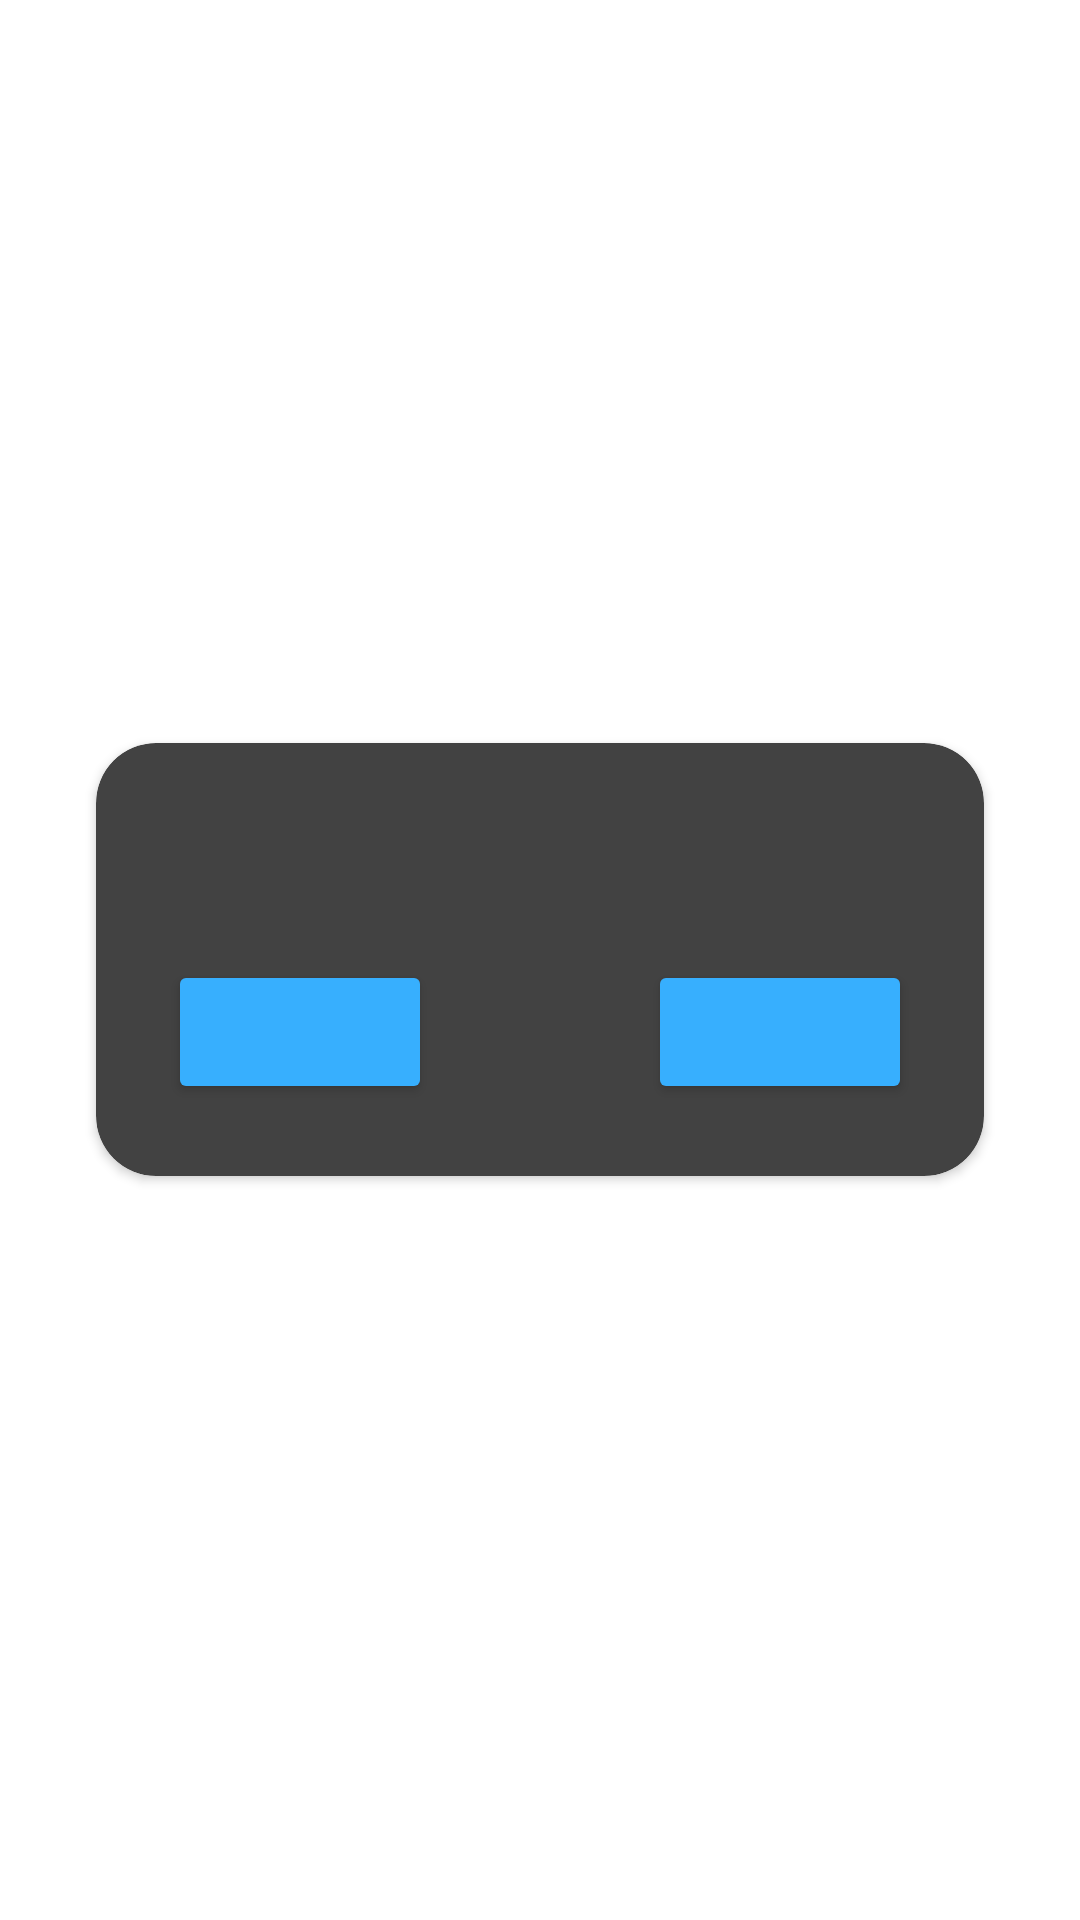

The Android layout XML behind this screen, and the referenced resources:
<!-- AndroidManifest.xml: application theme SplashScreenTheme -->
<!-- res/layout/dialog_default_item.xml -->
<?xml version="1.0" encoding="utf-8"?>
<LinearLayout xmlns:android="http://schemas.android.com/apk/res/android"
    xmlns:app="http://schemas.android.com/apk/res-auto"
    xmlns:tools="http://schemas.android.com/tools"
    android:layout_width="match_parent"
    android:layout_height="match_parent"
    android:background="@android:color/transparent">

    <androidx.cardview.widget.CardView
        android:layout_width="match_parent"
        android:layout_height="wrap_content"
        android:layout_gravity="center"
        android:layout_marginStart="32dp"
        android:layout_marginEnd="32dp"
        app:cardCornerRadius="@dimen/cornerRadiusBackground">

        <androidx.constraintlayout.widget.ConstraintLayout
            android:layout_width="match_parent"
            android:layout_height="match_parent">

            <TextView
                android:id="@+id/tvTitleDialog"
                style="@style/TitleStyle"
                android:layout_width="0dp"
                android:layout_height="wrap_content"
                android:layout_marginStart="24dp"
                android:layout_marginTop="32dp"
                android:layout_marginEnd="24dp"
                android:textAlignment="center"
                app:layout_constraintEnd_toEndOf="parent"
                app:layout_constraintStart_toStartOf="parent"
                app:layout_constraintTop_toTopOf="parent"
                tools:text="Escolha um dos temas" />

            <TextView
                android:id="@+id/tvBodyDialog"
                style="@style/SmallTextStyle"
                android:layout_width="0dp"
                android:layout_height="wrap_content"
                android:layout_marginStart="8dp"
                android:layout_marginTop="8dp"
                android:layout_marginEnd="8dp"
                android:visibility="gone"
                android:textAlignment="center"
                app:layout_constraintEnd_toEndOf="@+id/tvTitleDialog"
                app:layout_constraintStart_toStartOf="@+id/tvTitleDialog"
                app:layout_constraintTop_toBottomOf="@+id/tvTitleDialog"
                tools:text="Uma pequena descrição"
                tools:visibility="visible" />

            <Button
                android:id="@+id/btnOptionPrimary"
                style="@style/ButtonDefaultStyle"
                android:layout_width="wrap_content"
                android:layout_height="wrap_content"
                app:layout_constraintBottom_toBottomOf="@+id/btnOptionSecondary"
                app:layout_constraintStart_toStartOf="@+id/tvTitleDialog"
                app:layout_constraintTop_toTopOf="@+id/btnOptionSecondary"
                tools:text="Claro" />

            <Button
                android:id="@+id/btnOptionSecondary"
                style="@style/ButtonDefaultStyle"
                android:layout_width="wrap_content"
                android:layout_height="wrap_content"
                android:layout_marginTop="16dp"
                android:layout_marginBottom="24dp"
                app:layout_constraintBottom_toBottomOf="parent"
                app:layout_constraintEnd_toEndOf="@+id/tvTitleDialog"
                app:layout_constraintTop_toBottomOf="@+id/tvBodyDialog"
                app:layout_constraintVertical_bias="0.0"
                tools:text="Escuro" />
        </androidx.constraintlayout.widget.ConstraintLayout>

    </androidx.cardview.widget.CardView>
</LinearLayout>
<!-- resources referenced by this layout -->
<resources>
  <dimen name="cornerRadiusBackground">20dp</dimen>
  <style name="ButtonDefaultStyle" parent="ButtonStyle">
          <item name="backgroundTint">@color/primary</item>
          <item name="android:textColor">@color/white</item>
      </style>
  <style name="SmallTextStyle">
          <item name="android:textColor">@color/text_color_light_generic</item>
          <item name="android:textSize">@dimen/smallText</item>
      </style>
  <style name="TitleStyle">
          <item name="android:fontFamily">@font/montserrat_bold</item>
          <item name="android:textColor">@color/text_color_generic</item>
          <item name="android:textSize">@dimen/largerText</item>
      </style>
  <style name="SplashScreenTheme" parent="Theme.MaterialComponents.NoActionBar">
          <item name="android:statusBarColor" tools:targetApi="l">@color/primary</item>
          <item name="android:windowBackground">@drawable/splash_screen</item>
      </style>
  <style name="ButtonStyle">
          <item name="android:insetTop">0dp</item>
          <item name="android:insetBottom">0dp</item>
          <item name="android:insetLeft">0dp</item>
          <item name="android:insetRight">0dp</item>
          <item name="android:elevation">0dp</item>
          <item name="android:fontFamily">@font/montserrat_bold</item>
          <item name="android:textAllCaps">false</item>
          <item name="android:lineSpacingExtra">0dp</item>
          <item name="android:letterSpacing">0</item>
          <item name="android:padding">12dp</item>
          <item name="cornerRadius">@dimen/cornerRadiusButton</item>
      </style>
  <color name="primary">#37AFFE</color>
  <color name="white">#F8F7FC</color>
  <color name="text_color_light_generic">#A6131313</color>
  <dimen name="smallText">12sp</dimen>
  <color name="text_color_generic">@color/secondary</color>
  <dimen name="largerText">18sp</dimen>
  <!-- drawable splash_screen (drawable) -->
  <?xml version="1.0" encoding="utf-8"?>
  <layer-list xmlns:android="http://schemas.android.com/apk/res/android"
      android:opacity="opaque">
      <item>
          <color android:color="@color/primary"/>
      </item>
      <item>
          <bitmap android:src="@drawable/cart"
              android:gravity="center"/>
      </item>
  </layer-list>
  <dimen name="cornerRadiusButton">10dp</dimen>
  <color name="secondary">#131313</color>
</resources>
